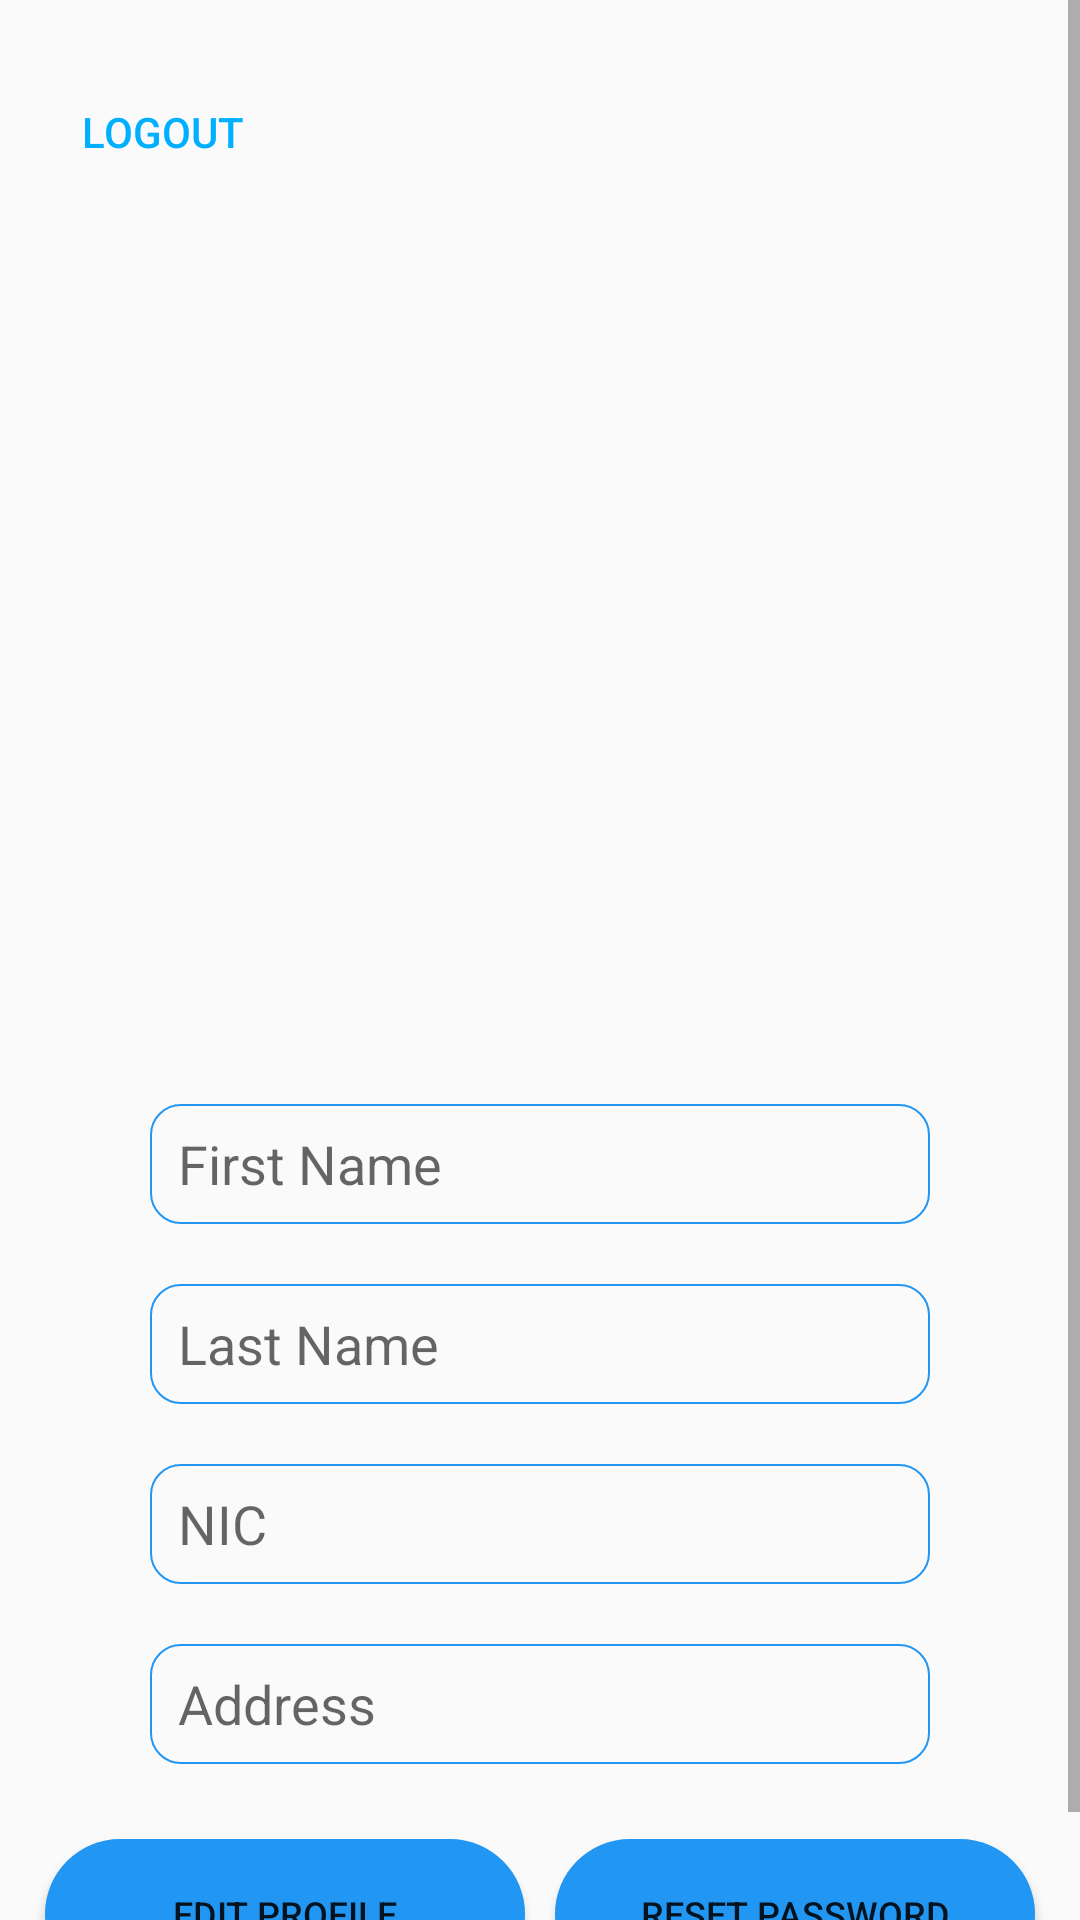

This screen was rendered from an Android layout file. Write that file and the resources it references.
<!-- AndroidManifest.xml: application theme AppTheme -->
<!-- res/layout/activity_profile.xml -->
<?xml version="1.0" encoding="utf-8"?>
<LinearLayout xmlns:android="http://schemas.android.com/apk/res/android"
    xmlns:app="http://schemas.android.com/apk/res-auto"
    xmlns:tools="http://schemas.android.com/tools"
    android:layout_width="match_parent"
    android:orientation="vertical"
    android:layout_height="match_parent"
    tools:context=".ProfileActivity">

    <ScrollView
        android:layout_width="match_parent"
        android:layout_height="wrap_content"
        android:layout_gravity="center">

        <LinearLayout
            android:layout_width="match_parent"
            android:layout_height="match_parent"
            android:orientation="vertical">

            <Button
                android:id="@+id/btnLogOut"
                style="@style/Widget.AppCompat.Button.Borderless"
                android:layout_width="wrap_content"
                android:textColor="@color/colorPrimary"
                android:layout_height="wrap_content"
                android:layout_marginVertical="20dp"
                android:layout_marginLeft="10dp"
                android:text="LogOut" />

            <ImageView
                android:id="@+id/userImage"
                android:layout_width="250dp"
                android:layout_height="250dp"
                android:layout_marginVertical="10dp"
                android:layout_gravity="center"
                android:background="@drawable/ic_person_black_24dp"
                android:scaleType="centerCrop"
                tools:ignore="VectorDrawableCompat" />

            <EditText
                android:layout_marginVertical="10dp"
                android:layout_marginHorizontal="20dp"
                android:id="@+id/txtFirstName"
                android:layout_width="260dp"
                android:padding="5dp"
                android:editable="false"
                android:layout_gravity="center"
                android:layout_height="40dp"
                android:ems="10"
                android:background="@drawable/custom_edit_text"
                android:hint=" First Name" />

            <EditText
                android:layout_marginVertical="10dp"
                android:layout_marginHorizontal="20dp"
                android:id="@+id/txtLastName"
                android:editable="false"
                android:layout_width="260dp"
                android:padding="5dp"
                android:layout_height="40dp"
                android:layout_gravity="center"
                android:background="@drawable/custom_edit_text"
                android:ems="10"
                android:hint=" Last Name" />

            <EditText
                android:layout_marginVertical="10dp"
                android:layout_marginHorizontal="20dp"
                android:id="@+id/txtNIC"
                android:layout_width="260dp"
                android:editable="false"
                android:padding="5dp"
                android:background="@drawable/custom_edit_text"
                android:layout_height="40dp"
                android:layout_gravity="center"
                android:ems="10"
                android:hint=" NIC" />

            
            
            
            
            
            
            
            
            
            
            

            <EditText
                android:id="@+id/txtAddress"
                android:layout_marginVertical="10dp"
                android:layout_marginHorizontal="20dp"
                android:background="@drawable/custom_edit_text"
                android:layout_width="260dp"
                android:editable="false"
                android:layout_gravity="center"
                android:layout_height="40dp"
                android:padding="5dp"
                android:ems="10"
                android:hint=" Address" />

            <LinearLayout
                android:layout_width="wrap_content"
                android:layout_height="wrap_content"
                android:layout_margin="10dp"
                android:orientation="horizontal"
                android:layout_gravity="center">

                <Button
                    android:id="@+id/btnEditProfile"
                    android:layout_width="160dp"
                    android:layout_height="50dp"
                    android:padding="5dp"
                    android:layout_margin="5dp"
                    android:text="Edit Profile"
                    android:textSize="12dp"
                    android:background="@drawable/rounded_button"/>

                <Button
                    android:id="@+id/btnResetPW"
                    android:layout_width="160dp"
                    android:layout_margin="5dp"
                    android:layout_height="50dp"
                    android:padding="5dp"
                    android:textSize="12dp"
                    android:text="Reset Password"
                    android:background="@drawable/rounded_button"/>

            </LinearLayout>



        </LinearLayout>
    </ScrollView>


</LinearLayout>
<!-- resources referenced by this layout -->
<resources>
  <color name="colorPrimary">#00b0ff</color>
  <!-- drawable custom_edit_text (drawable) -->
  <?xml version="1.0" encoding="utf-8"?>
  <shape xmlns:android="http://schemas.android.com/apk/res/android"
      android:height="50dp"
      android:shape="rectangle">
      <corners android:radius="10dp"/>
      
      <stroke android:width="2px" android:color="#2196F3"/>
  </shape>
  <!-- drawable rounded_button (drawable) -->
  <?xml version="1.0" encoding="utf-8"?>
  <shape xmlns:android="http://schemas.android.com/apk/res/android"
      android:shape="rectangle">
      <corners android:radius="30dp"/>
      <solid android:color="#2196F3"/>
  
  </shape>
  <style name="AppTheme" parent="Theme.AppCompat.Light.DarkActionBar">
          
          <item name="colorPrimary">@color/colorPrimary</item>
          <item name="colorPrimaryDark">@color/colorPrimaryDark</item>
          <item name="colorAccent">@color/colorAccent</item>
      </style>
  <color name="colorPrimaryDark">#00b0ff</color>
  <color name="colorAccent">#00b0ff</color>
</resources>
